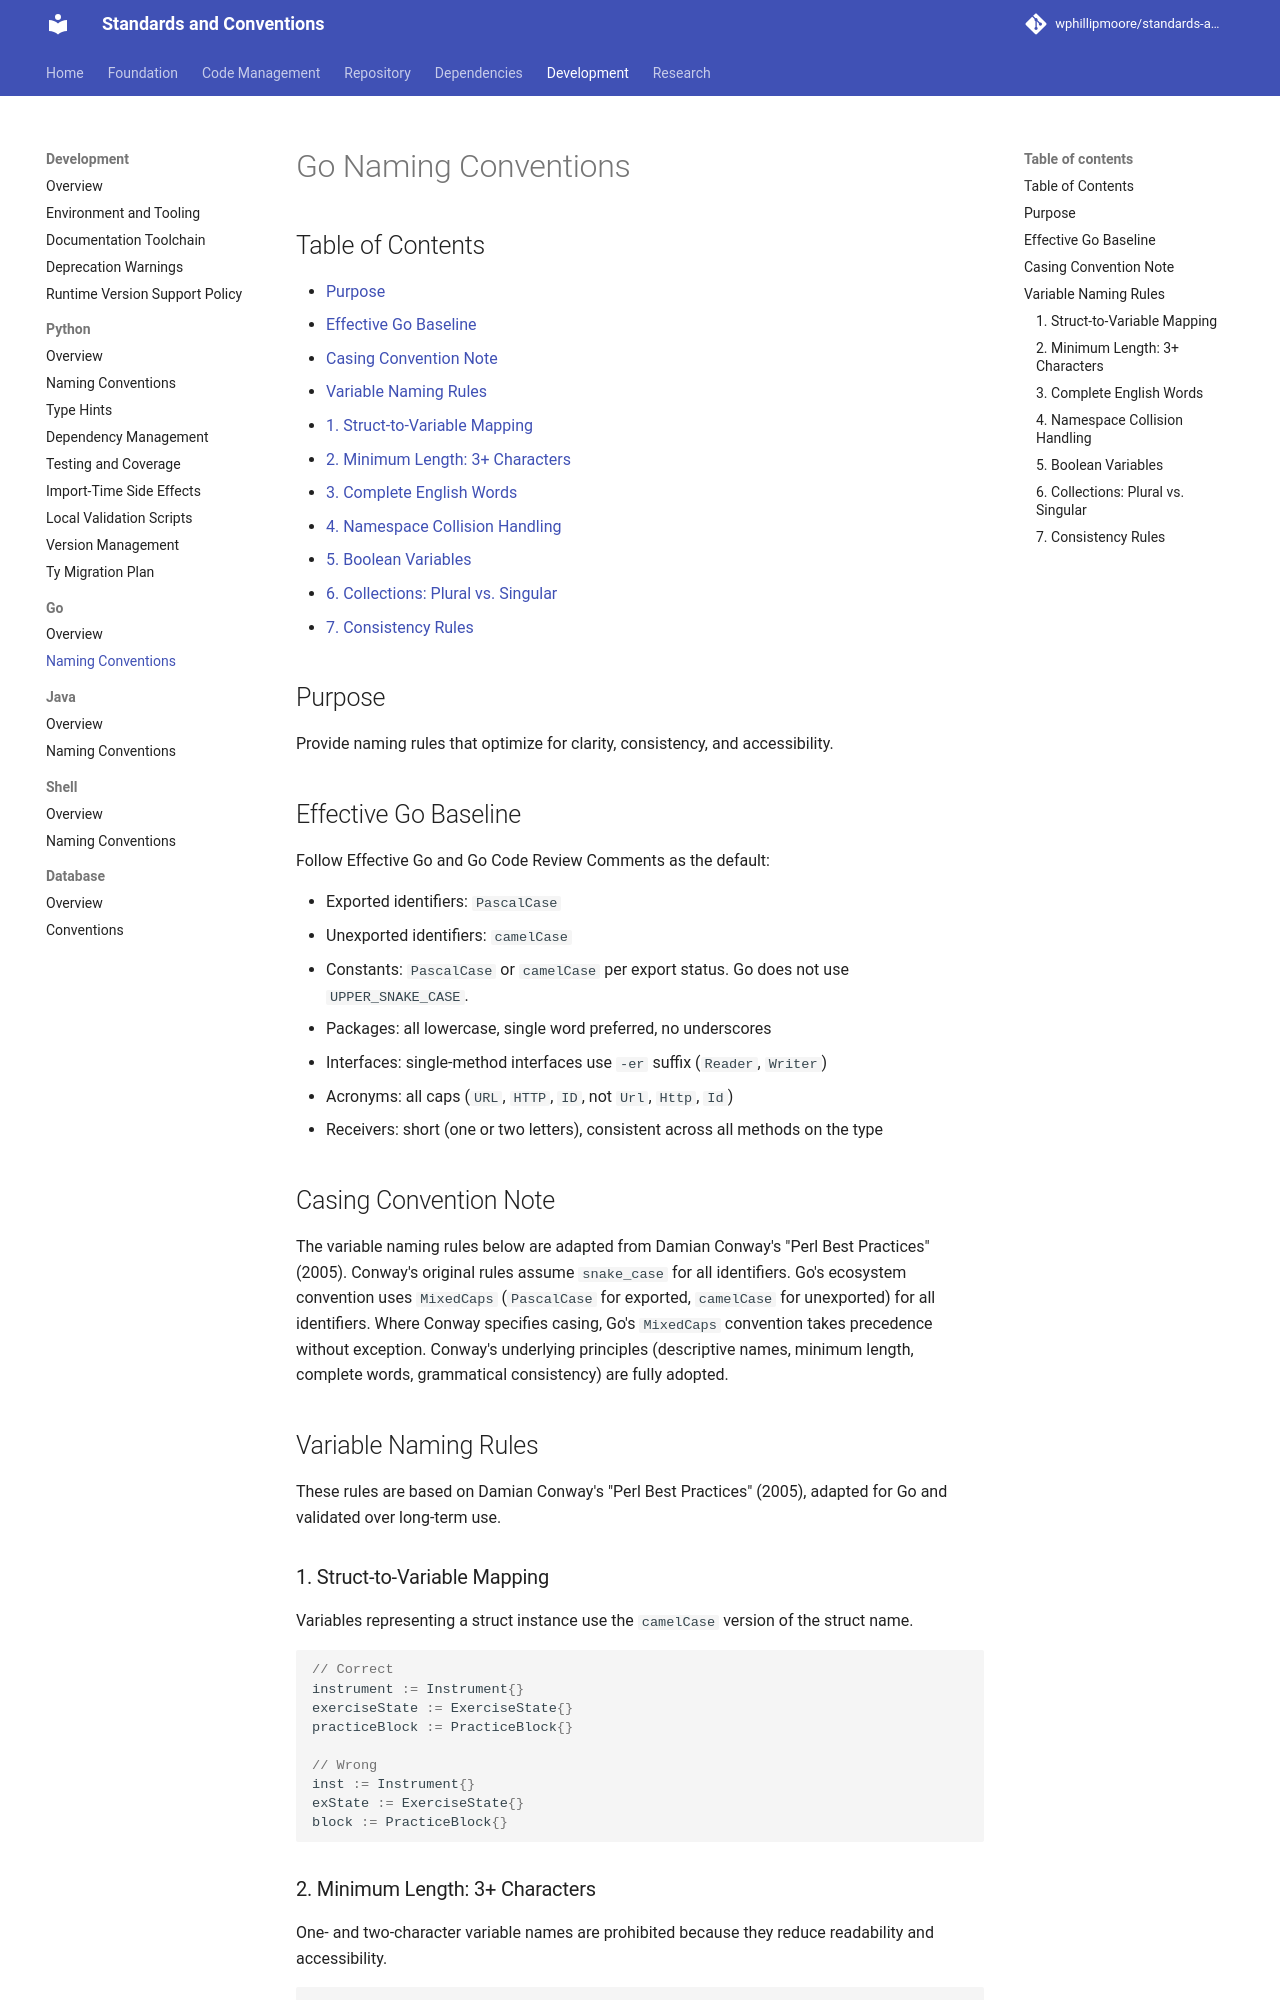

repository: wphillipmoore/standards-and-conventions · page: development/go/naming-conventions/index.html · generator: mkdocs

# Go Naming Conventions

## Purpose

Provide naming rules that optimize for clarity, consistency, and accessibility.

## Effective Go Baseline

Follow Effective Go and Go Code Review Comments as the default:

- Exported identifiers: `PascalCase`
- Unexported identifiers: `camelCase`
- Constants: `PascalCase` or `camelCase` per export status. Go does not use
  `UPPER_SNAKE_CASE`.
- Packages: all lowercase, single word preferred, no underscores
- Interfaces: single-method interfaces use `-er` suffix (`Reader`, `Writer`)
- Acronyms: all caps (`URL`, `HTTP`, `ID`, not `Url`, `Http`, `Id`)
- Receivers: short (one or two letters), consistent across all methods on the
  type

## Casing Convention Note

The variable naming rules below are adapted from Damian Conway's "Perl Best
Practices" (2005). Conway's original rules assume `snake_case` for all
identifiers. Go's ecosystem convention uses `MixedCaps` (`PascalCase` for
exported, `camelCase` for unexported) for all identifiers. Where Conway
specifies casing, Go's `MixedCaps` convention takes precedence without
exception. Conway's underlying principles (descriptive names, minimum length,
complete words, grammatical consistency) are fully adopted.

## Variable Naming Rules

These rules are based on Damian Conway's "Perl Best Practices" (2005), adapted
for Go and validated over long-term use.

### 1. Struct-to-Variable Mapping

Variables representing a struct instance use the `camelCase` version of the
struct name.

```go
// Correct
instrument := Instrument{}
exerciseState := ExerciseState{}
practiceBlock := PracticeBlock{}

// Wrong
inst := Instrument{}
exState := ExerciseState{}
block := PracticeBlock{}
```
